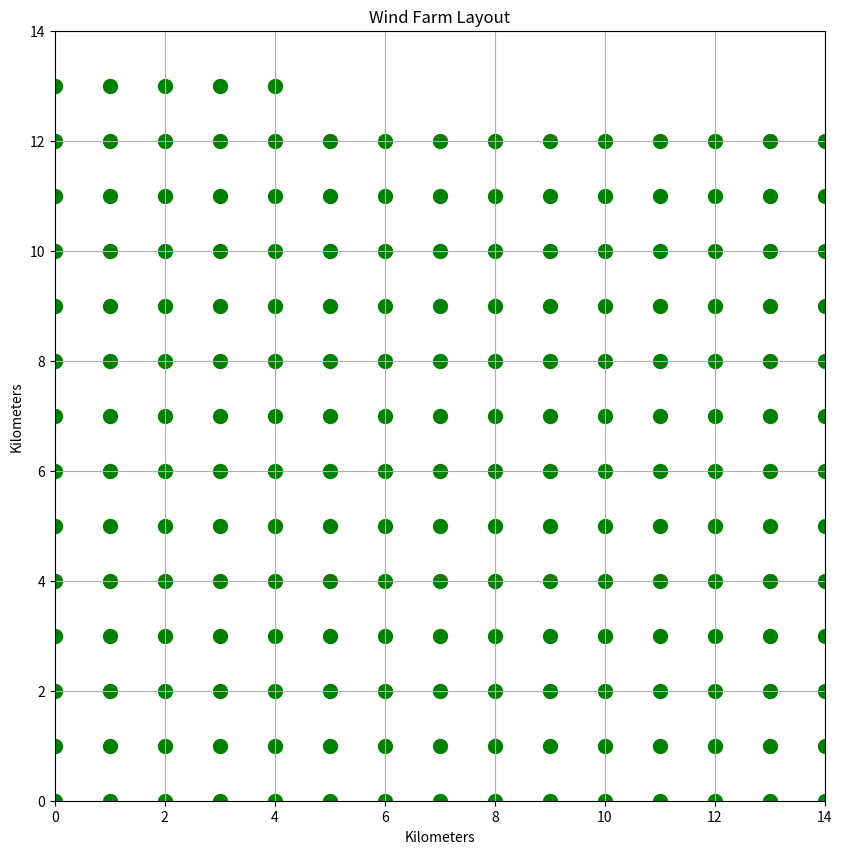

Source code (Python):
#to see how the wind farm locates its multi rotor units

import numpy as np
import matplotlib.pyplot as plt

def plot_wind_farm(num_turbines, area_side_length):
    """
    Plot a map of a wind farm with turbines placed uniformly.

    Args:
    num_turbines (int): Number of turbines in the wind farm.
    area_side_length (float): The length of one side of the square area in km.
    """
    # Calculate the number of turbines per side of the square root of the total number of turbines
    per_side = int(np.ceil(np.sqrt(num_turbines)))
    
    # Generate grid coordinates
    x_coords = np.linspace(0, area_side_length, per_side)
    y_coords = np.linspace(0, area_side_length, per_side)
    
    # Create a meshgrid for turbine positions
    X, Y = np.meshgrid(x_coords, y_coords)
    
    # Flatten the arrays to get the list of coordinates
    x_list = X.ravel()[:num_turbines]
    y_list = Y.ravel()[:num_turbines]
    
    # Plotting
    plt.figure(figsize=(10, 10))
    plt.scatter(x_list, y_list, c='green', marker='o', s=100)  # Turbine marker
    plt.grid(True)
    plt.title('Wind Farm Layout')
    plt.xlabel('Kilometers')
    plt.ylabel('Kilometers')
    plt.axis([0, area_side_length, 0, area_side_length])
    plt.gca().set_aspect('equal', adjustable='box')
    plt.show()

# Example usage
plot_wind_farm(200, 14)  # 200 turbines in a 14km x 14km area
